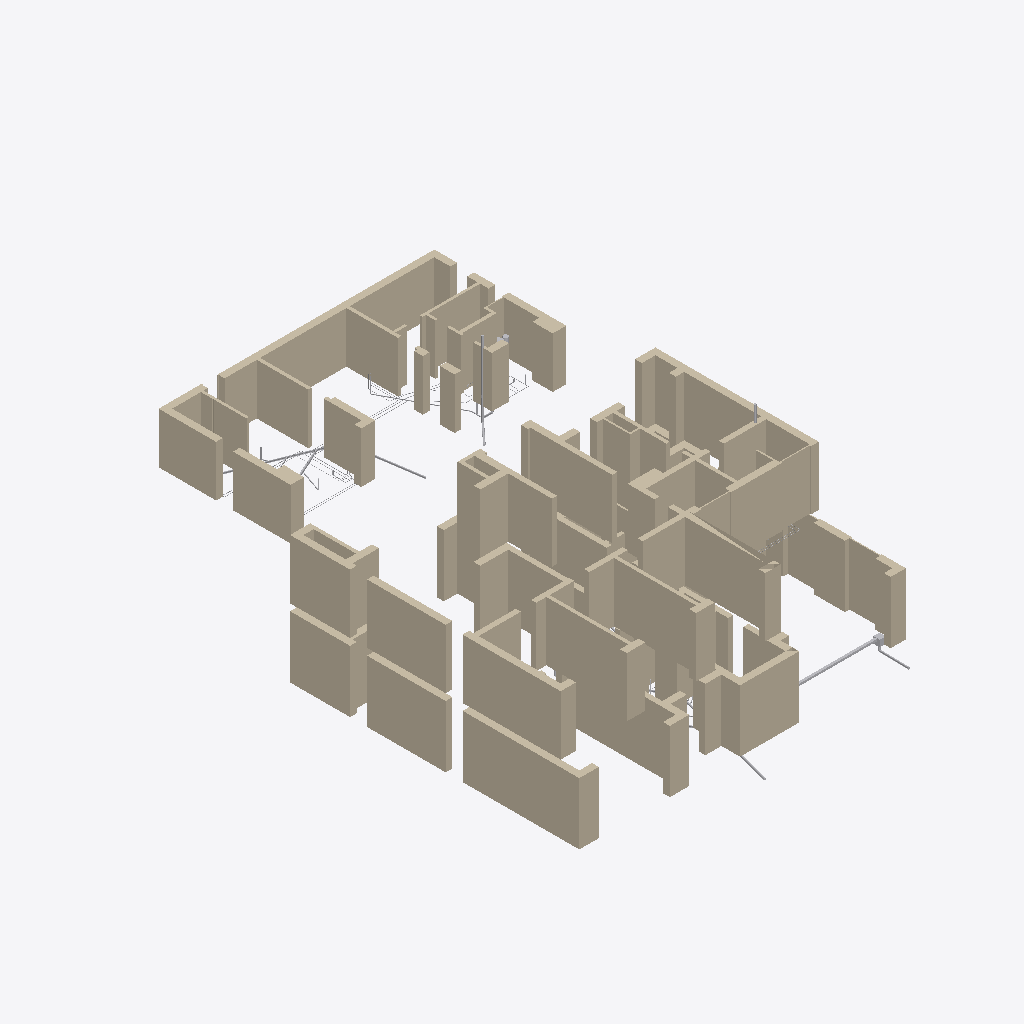
Isometric view of an IFC building model (IFC-SPF (STEP), schema IFC4, length unit metre), seen from the south-west, elements coloured by IFC class (only those large enough to see are counted): 47 walls (beige), 18 other elements (light grey).
Extent 23.4 m × 32.6 m × 9.9 m (x, y, z). Storeys (3): Этаж 1 at 0.00 m; Баня, этаж 1 at 0.00 m; Этаж 2 at 4.05 m. Elements (322): 121 IfcPipeSegment, 92 IfcValve, 86 IfcWall, 9 IfcDistributionElement, 6 IfcPipeFitting, 2 IfcFilter, 2 IfcPump, 2 IfcTank, 1 IfcFlowInstrument, 1 IfcFlowMeter.

HEADER;
FILE_DESCRIPTION(('ViewDefinition [CoordinationView]'),'2;1');
FILE_NAME('','2026-10-27T10:43:35',(''),(''),'IfcOpenShell 0.9.0post1+b5e509b','IfcOpenShell 0.9.0post1+b5e509b','');
FILE_SCHEMA(('IFC4'));
ENDSEC;
DATA;
#1=IFCPROJECT('2l_L3QjJ90KBV_KRsD4zqU',$,'И05.09.26-ВК',$,$,$,$,(#10),#5);
#12=IFCSITE('1rQfFNIcfEmPoE$Ry88gr8',$,'Участок 50:08:0050209:1600',$,$,#26,$,$,$,$,$,$,$,$);
#13=IFCBUILDING('2DQ78YStn4Z8wCJiO_YUZZ',$,'Жилой дом',$,$,#31,$,$,$,$,$,$);
#14=IFCBUILDING('3d6PIZSvv8qOgwShZIKqRZ',$,'Баня',$,$,#36,$,$,$,$,$,$);
#15=IFCBUILDINGSTOREY('2SJG96uwz6lA$1t$SLxR4i',$,'Этаж 1',$,$,#41,$,$,$,0.0);
#16=IFCBUILDINGSTOREY('3v2aw9ic9Ec97pfPdLs_sZ',$,'Этаж 2',$,$,#46,$,$,$,4.05);
#17=IFCBUILDINGSTOREY('2oHwrRSqH2LxgEydffnWxl',$,'Баня, этаж 1',$,$,#51,$,$,$,0.0);
#1796=IFCWALL('2R4j0uoKP1jv_eq2w48Qrl',$,'Стена по АР (для привязки)',$,$,#13859,#1853,$,$);
#1647=IFCWALL('11NGRxyKb5vQE626QPCO5D',$,'Стена по АР (для привязки)',$,$,#14074,#1680,$,$);
#1469=IFCWALL('1E0NoMCf5BZAAW7naLaMHR',$,'Стена по АР (для привязки)',$,$,#13979,#1495,$,$);
#178=IFCWALL('2$s_rUnez7fvK8K7IgmhV6',$,'Стена по АР (для привязки)',$,$,#13273,#198,$,$);
#2086=IFCWALL('0r4ILsah1FKwbrC8HrqMuK',$,'Стена по АР (для привязки)',$,$,#14145,#2113,$,$);
#2049=IFCWALL('3wh6gHTMn4WAlKwy_Ps2ft',$,'Стена по АР (для привязки)',$,$,#14110,#2080,$,$);
#1609=IFCWALL('2hgIGfI4X03OeCRqgmjVlx',$,'Стена по АР (для привязки)',$,$,#14004,#1641,$,$);
#936=IFCWALL('20Rw9ZaG92ChfcrBhOkJXD',$,'Стена по АР (для привязки)',$,$,#13703,#973,$,$);
#1501=IFCWALL('38WcAwKKr3LPOslrbbtzal',$,'Стена по АР (для привязки)',$,$,#14044,#1522,$,$);
#1442=IFCWALL('08S1$ybJj31hX1VGn0zVAx',$,'Стена по АР (для привязки)',$,$,#13904,#1463,$,$);
#52=IFCWALL('2BEBChnGHDSA38MELuqcjl',$,'Стена по АР (для привязки)',$,$,#13058,#93,$,$);
#1572=IFCWALL('0ChtWhm659$OULAqhzWkty',$,'Стена по АР (для привязки)',$,$,#13914,#1603,$,$);
#283=IFCWALL('0asYOK_wT4pfYEt6lWRMmd',$,'Стена по АР (для привязки)',$,$,#13453,#298,$,$);
#120=IFCWALL('1AiuFmhK9Frv6cF992e0vK',$,'Стена по АР (для привязки)',$,$,#13178,#146,$,$);
#1550=IFCWALL('2$x9T_sHT2iAgZjDSNjKsU',$,'Стена по АР (для привязки)',$,$,#13874,#1566,$,$);
#1724=IFCWALL('2EtepVluz7FPwliKc6e_iS',$,'Стена по АР (для привязки)',$,$,#13974,#1747,$,$);
#358=IFCWALL('2GrPC45e5EJRqQx2UK3i6H',$,'Стена по АР (для привязки)',$,$,#13588,#390,$,$);
#1897=IFCWALL('2np0BEmvrBGwf8J7xE20db',$,'Стена по АР (для привязки)',$,$,#14465,#1919,$,$);
#1859=IFCWALL('3oA2dKvlPCFfGJM29kJkWK',$,'Стена по АР (для привязки)',$,$,#13994,#1891,$,$);
#2147=IFCWALL('1gvoKILyf5eQK5vpv8qdhG',$,'Стена по АР (для привязки)',$,$,#14220,#2175,$,$);
#1686=IFCWALL('00y02wYMjETfPRIvTDdoBJ',$,'Стена по АР (для привязки)',$,$,#13884,#1718,$,$);
#396=IFCWALL('2WwDhw4f52Lu$0FE$TvzAS',$,'Стена по АР (для привязки)',$,$,#13653,#416,$,$);
#2004=IFCWALL('1G9spMZzD4Ue9H23V4h1Th',$,'Стена по АР (для привязки)',$,$,#14560,#2019,$,$);
#1925=IFCWALL('1oJ0hrgnHE3AV1QEKwLP5e',$,'Стена по АР (для привязки)',$,$,#14490,#1948,$,$);
#2245=IFCWALL('15sFMYSfv8j9zsMqK_v$W4',$,'Стена по АР (для привязки)',$,$,#14330,#2274,$,$);
#530=IFCWALL('0ivolZBCDDQwTRhUqyj5zg',$,'Стена по АР (для привязки)',$,$,#13013,#565,$,$);
#304=IFCWALL('33P8VfWpn15PVEsI4wy74p',$,'Стена по АР (для привязки)',$,$,#13483,#320,$,$);
#2207=IFCWALL('2bzyuQXJXBaR8dyFhXfD6y',$,'Стена по АР (для привязки)',$,$,#14290,#2239,$,$);
#326=IFCWALL('1gAaPzc7bBrP8pzmKJNLYx',$,'Стена по АР (для привязки)',$,$,#13528,#352,$,$);
#2181=IFCWALL('3pM6hnXVf6CBR_S2HoYKd7',$,'Стена по АР (для привязки)',$,$,#14260,#2201,$,$);
#152=IFCWALL('0XI5wodG104BNZJHacsovX',$,'Стена по АР (для привязки)',$,$,#13228,#172,$,$);
#226=IFCWALL('3ziBbJnDT9cQt9CPbt6oUl',$,'Стена по АР (для привязки)',$,$,#13348,#256,$,$);
#2025=IFCWALL('28RWWRx8zAGPNayyYvyj69',$,'Стена по АР (для привязки)',$,$,#14585,#2043,$,$);
#1420=IFCWALL('27l2ovbznEQ9kwxOtYHeRt',$,'Стена по АР (для привязки)',$,$,#13869,#1436,$,$);
#915=IFCWALL('3ABCd6Ewn0eu5AlM$qF9j7',$,'Стена по АР (для привязки)',$,$,#13658,#930,$,$);
#1528=IFCWALL('2BlLbFGFr0$vANIoPuJshw',$,'Стена по АР (для привязки)',$,$,#14094,#1544,$,$);
#1954=IFCWALL('01cIcHDjf2mfXGHbmUjjTt',$,'Стена по АР (для привязки)',$,$,#14510,#1970,$,$);
#2119=IFCWALL('33kR6iQrf8nv1$yQncQMty',$,'Стена по АР (для привязки)',$,$,#14185,#2141,$,$);
#204=IFCWALL('2C8fOOrI57DA4rlYKCzDXk',$,'Стена по АР (для привязки)',$,$,#13298,#220,$,$);
#99=IFCWALL('3zVI_Kl3LE2A6ru4RsWlQI',$,'Стена по АР (для привязки)',$,$,#13138,#114,$,$);
#1976=IFCWALL('07JQ2wv6n4bA$8oPI3EgmV',$,'Стена по АР (для привязки)',$,$,#14540,#1998,$,$);
#443=IFCWALL('0XtNZOrj5FIAQxHf38aX2o',$,'Стена по АР (для привязки)',$,$,#13718,#458,$,$);
#1753=IFCWALL('3j5oXpis932fyRLQV8c5UN',$,'Стена по АР (для привязки)',$,$,#14034,#1769,$,$);
#593=IFCWALL('2GmXomJs9EvRl7P0WF2zaY',$,'Стена по АР (для привязки)',$,$,#13103,#612,$,$);
#12895=IFCDISTRIBUTIONELEMENT('1mS6LkHG9FcgslfHSwwqYl',$,'Лоток водоотводный DN100 с решёткой вдоль ворот гаража',$,$,#13808,#12907,'ЛГ-1');
#7063=IFCPIPESEGMENT('2b7fN_mmr5989I__Yr6fvK',$,'Сборный бани К1-б: Д-б1 → прочистка в стене б6/б8 → поворот в б6 → выпуск под террасой в КК-1',$,$,#14160,#7088,'К1-б',$);
#7284=IFCPIPESEGMENT('1fG5hG95HB397XZn3wszyG',$,'Ст.К1-б — в О-блоках перегородки б2/б3, вытяжная часть над кровлей бани',$,$,#14475,#7299,'К1в-б',$);
#7451=IFCPIPESEGMENT('0ytT4MxR94aB75rNgisd9i',$,'Сборный К1-1 под плитой: ввод линии бани → Ст.К1-2 → выпуск в ДК5-018',$,$,#13088,#7473,'К1-1',$);
#12917=IFCDISTRIBUTIONELEMENT('0Pa7wA0G536fFcqq5i0r78',$,'Пескоуловитель DN100 с корзиной, вертикальный выпуск Ø110',$,$,#12998,#12929,'ПУ-1');
#422=IFCWALL('2djMoeyCz9jeZzDa1DT87M',$,'Стена по АР (для привязки)',$,$,#13693,#437,$,$);
#8618=IFCPIPESEGMENT('2icNPDmL16NR1332jLaQ1V',$,'Выпуск К2-1 от лотка гаража (в ливневую сеть — НВК), i=0,02',$,$,#13258,#8630,'К2-1',$);
#571=IFCWALL('38txmZw29Flgnam6Xd7Y4q',$,'Стена по АР (для привязки)',$,$,#13068,#587,$,$);
#7379=IFCPIPESEGMENT('2xu0M4XSnFPPyzD$UKN8gJ',$,'К1 от мойки М-б1 — через б2 в крестовину Ст.К1-б с севера',$,$,#14580,#7401,'К1-М-б1',$);
#6051=IFCPIPESEGMENT('22wgfblvf6HhfuOq7uORpw',$,'Т3 — от Б2 к ШВК-Б1 (б4, б2, б6, б7)',$,$,#14530,#6153,'Т3-ШВК-Б1',$);
#7102=IFCPIPESEGMENT('0vu3BGzVzCBfPQXTnkuBep',$,'К1 от трапа Т-б1 Ду100',$,$,#14215,#7114,'К1-Т-б1',$);
#5945=IFCPIPESEGMENT('2_la$vLIP5D80MeuGCUn6r',$,'В1 — от подъёма Ecoflex к ШВК-Б1 (б3, б2, б6, б7)',$,$,#14425,#6037,'В1-ШВК-Б1',$);
#6635=IFCPIPESEGMENT('3CQhWsD756YxxsF_EvreDE',$,'Т3 — кольцо ГВС ШВК-Б1: от душа Д-б1 к мойке М-б1 (б7, дверь б6/б7, б6)',$,$,#14210,#6727,'Т3-М-б1',$);
#618=IFCWALL('0LcIWPM250NO8_g_2GvjM5',$,'Стена по АР (для привязки)',$,$,#13153,#636,$,$);
#7206=IFCPIPESEGMENT('33gnFcTjnBsPMAFqKF696s',$,'Выпуск К1-бв от стояка Ст.К1-б (УН-б1, УМ-б1, М-б1, ГБ Б2) в КК-1',$,$,#14380,#7218,'К1-бв',$);
#7523=IFCPIPESEGMENT('1sGYQeC_b7iQoysUo70xH6',$,'Ст.К1-1в — стояк в стене по оси Г, вытяжная часть над кровлей 0,35 м',$,$,#13919,#7535,'К1в-1',$);
#6559=IFCPIPESEGMENT('0UAZ1qxer2aRk71JD7AS0o',$,'Т3 — кольцо ГВС ШВК-Б1: к смесителю душа Д-б1',$,$,#14115,#6621,'Т3-Д-б1',$);
#12851=IFCTANK('1hdtUKysb9tgFycfOEx3Jn',$,'Бак мембранный для ГВС 12 л',$,$,#14550,#12863,'РБ-Б2',$);
#6295=IFCPIPESEGMENT('1XFK3eZ5nBnu9$fGG0dnZ$',$,'В1 к Д-б1',$,$,#14335,#6357,'В1-Д-б1',$);
#5859=IFCPIPESEGMENT('3PGhWi1qb6V9Vq0_ViIDke',$,'В1 к М-б1',$,$,#14340,#5931,'В1-М-б1',$);
#6219=IFCPIPESEGMENT('0UNonAnqf5UuinweZqfobZ',$,'В1 к СПА',$,$,#14240,#6281,'В1-СПА',$);
ENDSEC;
